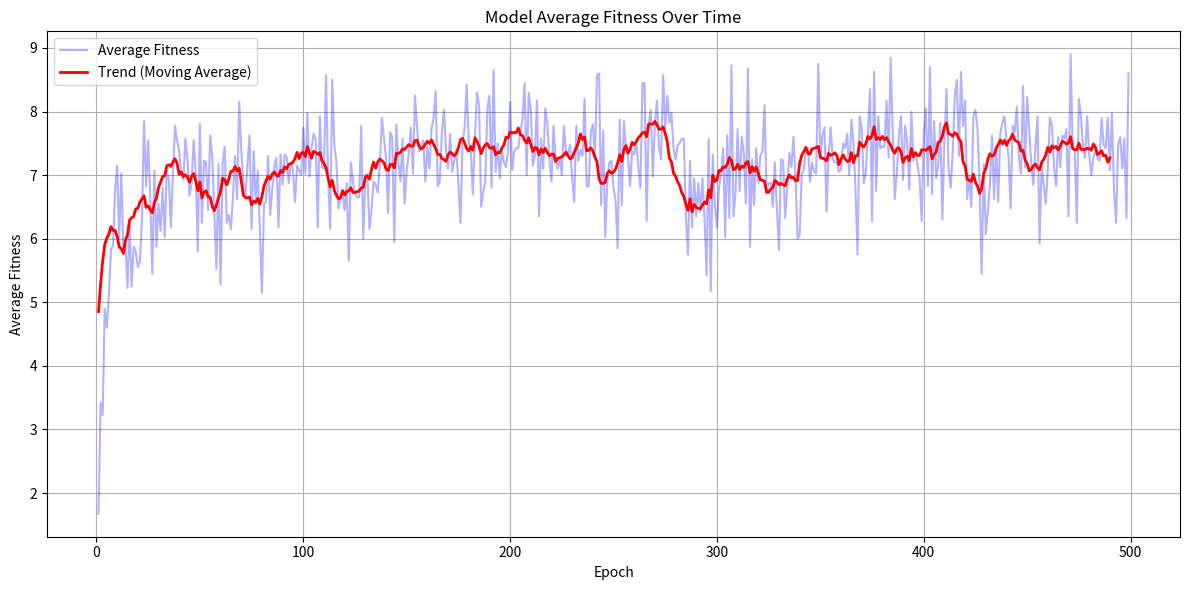

Python code for this plot:
import numpy as np
import matplotlib.pyplot as plt

# Function to compute moving average
def moving_average(data_set, periods=3):
    weights = np.ones(periods) / periods
    return np.convolve(data_set, weights, mode='valid')

# Your average fitness values
numbers = "1.675 3.425 3.225 4.9 4.6 5.1 5.825 5.9 6.75 7.15 6.0 7.025 5.825 5.925 5.225 6.275 5.25 5.875 5.8 5.55 5.65 6.3 7.85 6.825 7.55 6.65 5.45 7.075 5.875 6.55 6.125 6.8 6.025 7.075 6.925 6.175 7.05 7.775 7.55 7.375 7.025 6.925 7.575 7.25 6.675 6.875 7.55 7.05 5.8 7.8 6.25 7.225 7.2 6.45 7.625 7.3 6.375 5.525 7.175 5.275 7.175 7.45 6.25 6.375 6.15 6.65 7.3 6.625 8.15 7.4 6.9 6.675 7.15 7.625 6.15 7.375 6.6 7.075 6.15 5.15 6.525 6.6 7.3 6.375 6.775 7.125 7.275 6.175 7.325 6.85 7.325 7.275 6.875 7.2 7.075 6.575 7.15 7.075 7.0 7.75 7.025 7.975 6.975 7.425 7.65 7.55 6.175 7.925 7.125 7.1 8.575 7.0 6.15 8.5 7.475 7.225 6.475 6.65 6.7 6.45 6.875 5.65 7.2 6.9 6.725 6.65 6.65 7.775 6.0 7.0 6.975 6.15 6.45 6.9 6.85 6.725 7.15 7.9 7.575 7.275 6.4 7.675 7.6 5.95 7.8 7.2 6.9 7.575 6.55 7.075 7.325 7.75 7.025 8.25 7.75 7.375 7.425 7.55 6.9 7.45 7.1 7.725 7.9 8.325 6.825 6.9 7.675 8.025 7.4 7.1 7.65 7.05 7.225 7.4 6.85 6.25 7.5 7.75 8.425 7.525 7.4 6.7 7.6 8.3 8.1 6.5 6.725 6.9 8.05 8.25 6.8 8.65 7.05 7.5 6.95 7.4 7.2 7.125 7.375 8.15 7.075 7.375 7.425 7.425 7.7 7.875 8.45 7.0 8.3 8.025 7.15 7.325 8.175 6.35 7.575 7.1 8.05 7.825 7.25 6.9 7.775 7.275 7.1 7.275 7.0 7.775 7.375 7.325 7.475 6.95 6.575 7.775 7.225 7.4 7.3 8.2 6.825 6.825 7.675 7.8 7.275 8.575 8.6 6.525 7.7 6.025 6.9 7.2 7.225 6.8 6.6 5.85 7.875 6.525 7.85 7.45 7.3 6.825 7.375 7.325 7.55 7.125 6.8 8.45 8.45 6.275 7.8 8.025 6.975 7.8 8.175 7.45 7.25 8.575 7.725 8.25 7.825 7.975 7.425 7.25 7.475 7.5 7.575 7.575 6.35 5.75 7.225 6.175 6.95 6.35 6.875 6.425 6.95 6.325 5.425 7.575 5.175 7.325 6.525 6.175 6.8 7.025 7.425 6.025 7.625 6.325 8.725 6.35 6.725 7.725 6.75 7.6 7.35 6.55 8.675 5.875 7.25 6.525 7.425 6.875 7.3 7.375 8.1 6.75 6.875 6.875 6.5 7.2 6.45 5.825 7.25 7.225 6.325 6.8 7.35 7.125 7.6 6.975 6.0 6.05 7.025 7.075 7.4 7.425 6.9 7.2 7.05 7.025 8.75 7.25 7.625 7.75 6.425 7.325 7.75 7.25 7.2 7.2 7.05 7.1 7.5 7.425 7.65 7.0 7.875 7.525 6.775 5.75 7.925 7.75 6.875 7.05 7.675 8.35 6.275 8.625 6.75 7.925 7.425 7.45 7.45 8.175 7.275 8.85 7.675 6.625 7.05 7.625 7.925 6.925 7.775 7.525 6.775 8.0 7.225 7.375 7.15 6.95 6.275 7.65 8.05 6.825 8.7 6.7 7.85 6.95 7.15 7.825 6.3 7.55 8.35 7.1 6.8 7.35 8.25 8.5 7.3 8.625 7.775 8.175 6.625 7.0 6.5 7.925 8.025 7.725 6.875 5.45 7.175 6.075 6.425 6.85 7.625 6.625 7.45 6.575 7.65 7.825 7.925 7.55 7.3 6.475 7.775 7.675 8.075 7.275 7.025 8.4 7.125 8.225 7.7 7.175 6.85 7.425 7.925 5.925 7.175 6.85 6.55 7.1 7.9 7.775 7.125 6.825 7.6 7.125 7.625 7.575 7.725 6.35 8.9 7.425 7.375 6.25 8.2 7.925 7.45 7.275 7.925 7.325 7.0 7.275 7.375 7.275 7.225 7.9 7.475 7.425 7.9 7.075 7.975 6.75 6.25 7.475 7.6 7.1 7.575 6.325 8.6"
# Extracting values from the numbers string
fitnesses = [float(number.strip()) for number in numbers.split()]

# Calculate the moving average
smoothed_fitnesses = moving_average(fitnesses, periods=10)  # adjust the period based on desired smoothness

# Create a list of epochs/timesteps based on the length of fitness values
epochs = list(range(1, len(fitnesses)+1))

# Create an adjusted epoch list for the smoothed data
smoothed_epochs = epochs[:len(smoothed_fitnesses)]

# Plotting
plt.figure(figsize=(12, 6))
plt.plot(epochs, fitnesses, label='Average Fitness', color='blue', alpha=0.3)
plt.plot(smoothed_epochs, smoothed_fitnesses, label='Trend (Moving Average)', color='red', linewidth=2)

plt.title('Model Average Fitness Over Time')
plt.xlabel('Epoch')
plt.ylabel('Average Fitness')
plt.legend()
plt.grid(True)
plt.tight_layout()

# Display the plot
plt.show()
